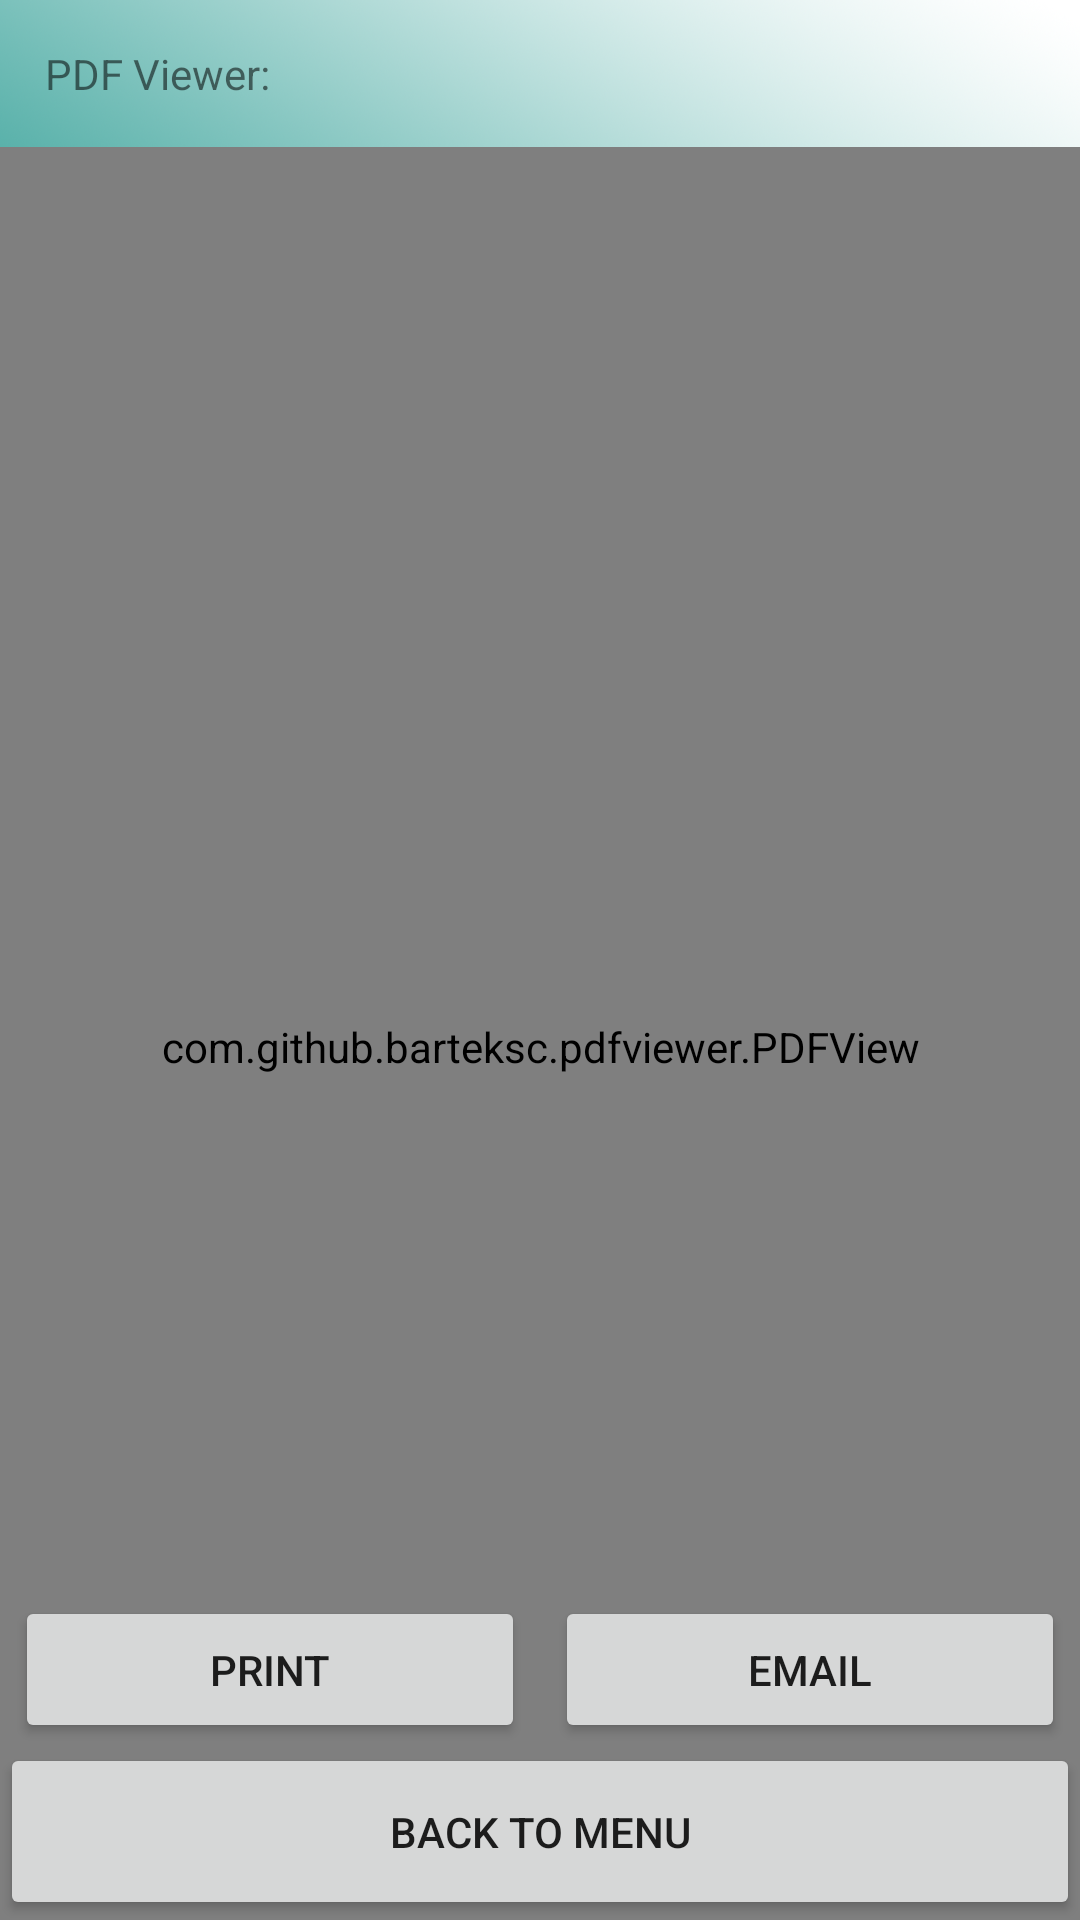

Produce the Android XML layout that renders to this screen, including the resource entries it uses.
<!-- AndroidManifest.xml: application theme Theme.RiskyBusiness -->
<!-- res/layout/activity_pdfviewer.xml -->
<?xml version="1.0" encoding="utf-8"?>
<androidx.constraintlayout.widget.ConstraintLayout xmlns:android="http://schemas.android.com/apk/res/android"
    xmlns:app="http://schemas.android.com/apk/res-auto"
    xmlns:tools="http://schemas.android.com/tools"
    android:layout_width="match_parent"
    android:layout_height="match_parent"
    tools:context=".PDFviewer"
    android:background="@drawable/login_background">

    <TextView
        android:id="@+id/tvtitle"
        android:layout_width="match_parent"
        android:layout_height="wrap_content"
        app:layout_constraintTop_toTopOf="parent"
        android:text="PDF Viewer:"
        android:padding="15dp"/>

    <com.github.barteksc.pdfviewer.PDFView
        android:id="@+id/pdfView"
        android:layout_width="match_parent"
        android:layout_height="600dp"
        app:layout_constraintEnd_toStartOf="@+id/layout"
        app:layout_constraintTop_toBottomOf="@id/tvtitle" />

    <LinearLayout
        android:id="@+id/layout"
        android:layout_width="match_parent"
        android:layout_height="wrap_content"
        android:gravity="bottom"
        android:orientation="horizontal"
        app:layout_constraintBottom_toTopOf="@+id/btnBack">

        <Button
            android:id="@+id/btnPrint"
            android:layout_width="match_parent"
            android:layout_height="wrap_content"
            android:layout_marginHorizontal="5dp"
            android:layout_weight="1"
            android:padding="15dp"
            android:text="Print" />

        <Button
            android:id="@+id/btnEmail"
            android:layout_width="match_parent"
            android:layout_height="wrap_content"
            android:padding="15dp"
            android:layout_marginHorizontal="5dp"
            android:layout_weight="1"
            android:text="Email" />

    </LinearLayout>

    <Button
        android:id="@+id/btnBack"
        android:layout_width="match_parent"
        android:layout_height="wrap_content"
        android:padding="20dp"
        android:text="Back to Menu"
        app:layout_constraintBottom_toBottomOf="parent"
        app:layout_constraintEnd_toEndOf="parent"
        app:layout_constraintStart_toStartOf="parent" />

</androidx.constraintlayout.widget.ConstraintLayout>
<!-- resources referenced by this layout -->
<resources>
  <!-- drawable login_background: png bitmap (drawable, 845027 bytes) -->
  <style name="Theme.RiskyBusiness" parent="Theme.MaterialComponents.DayNight.NoActionBar">
          
          <item name="colorPrimary">@color/purple_500</item>
          <item name="colorPrimaryVariant">@color/purple_700</item>
          <item name="colorOnPrimary">@color/white</item>
          
          <item name="colorSecondary">@color/teal_200</item>
          <item name="colorSecondaryVariant">@color/teal_700</item>
          <item name="colorOnSecondary">@color/black</item>
          
          <item name="android:statusBarColor" tools:targetApi="l">?attr/colorPrimaryVariant</item>
          
      </style>
  <color name="purple_500">#FF6200EE</color>
  <color name="purple_700">#FF3700B3</color>
  <color name="white">#FFFFFFFF</color>
  <color name="teal_200">#FF03DAC5</color>
  <color name="teal_700">#FF018786</color>
  <color name="black">#FF000000</color>
</resources>
